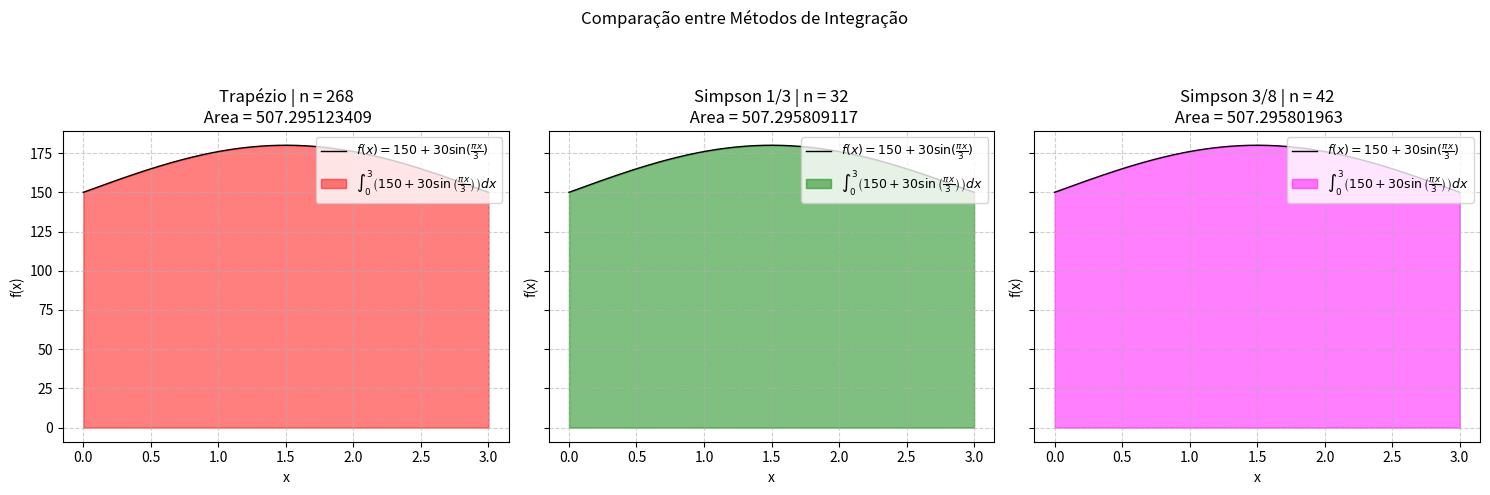

Source code (Python):
# Referencias: https://www.youtube.com/watch?v=WIM538MAyNA, https://www.youtube.com/watch?v=WM3GXyHGGUQ
import numpy as np
import matplotlib.pyplot as plt
from scipy.interpolate import interp1d

# Function
def func(x):
    return 150 + 30*np.sin((np.pi * x)/3)


# Methods
def trapezoid_rule(func, lower_bound, upper_bound, steps):
    x = np.linspace(lower_bound, upper_bound, steps+1)
    y = func(x)
    dx = (upper_bound - lower_bound) / steps
    
    trap_area = (dx/2) * (y[0] + 2*sum(y[1:-1]) + y[-1])
    return trap_area

def simpsons_1_3(func, lower_bound, upper_bound, steps):
    if steps % 2 != 0:
        steps += 1 

    x = np.linspace(lower_bound, upper_bound, steps+1)
    y = func(x)
    
    dx = (upper_bound - lower_bound) / steps
    
    sum_odd_index = 0
    for i in range(1, steps, 2):
        sum_odd_index += y[i]

    sum_even_index = 0
    for i in range(2, steps, 2):
        sum_even_index += y[i]

    area = (dx/3) * (y[0] + 4*sum_odd_index + 2*sum_even_index + y[-1])
    return area

def simpsons_3_8(func, lower_bound, upper_bound, steps):
    x = np.linspace(lower_bound, upper_bound, steps+1)
    y = func(x)
    dx = (upper_bound - lower_bound) / steps

    area_sum = 0
    for i in range(1, steps):
        if i % 3 == 0:
            area_sum += 2 * y[i]
        else:
            area_sum += 3 * y[i]

    area = (3/8 * dx) * (y[0] + area_sum + y[-1])
    return area


def find_min_steps(func, method, lower_bound, upper_bound, tolerance=1e-5, max_steps=1e4):
    if method == simpsons_3_8:
        steps = 3
        prev_area = method(func, lower_bound, upper_bound, steps)
        while steps <= max_steps:
            steps += 3
            current_area = method(func, lower_bound, upper_bound, steps)
            
            if abs(current_area - prev_area) < tolerance:
                return steps
            
            prev_area = current_area
        return None
    else:
        steps = 2
        prev_area = method(func, lower_bound, upper_bound, steps)
        
        while steps <= max_steps:
            steps += 2
            current_area = method(func, lower_bound, upper_bound, steps)
            
            if abs(current_area - prev_area) < tolerance:
                return steps
            
            prev_area = current_area
        return None

if __name__ == '__main__':
    # Valores iniciais
    lower_bound = 0
    upper_bound = 3
    # min_steps_trapezoid = 100
    # min_steps_simpson13 = 100
    # min_steps_simpson38 = 99

    min_steps_trapezoid = find_min_steps(func, trapezoid_rule, lower_bound, upper_bound)
    area_trapezoid = trapezoid_rule(func, lower_bound, upper_bound, steps= min_steps_trapezoid)
    # print(min_steps_trapezoid)
    print(f"{area_trapezoid:.9f}")
    
    min_steps_simpson13 = find_min_steps(func, simpsons_1_3, lower_bound, upper_bound)
    area_simpson13 = simpsons_1_3(func, lower_bound, upper_bound, steps= min_steps_simpson13)
    # print(min_steps_simpson13)
    print(f"{area_simpson13:.9f}")

    min_steps_simpson38 = find_min_steps(func, simpsons_3_8, lower_bound, upper_bound)
    area_simpson38 = simpsons_3_8(func, lower_bound, upper_bound, steps= min_steps_simpson38)
    # print(min_steps_simpson38)
    print(f"{area_simpson38:.9f}") 

    # Cria a figura
    x = np.linspace(lower_bound, upper_bound, 400)
    y = func(x)

    fig2, axes2 = plt.subplots(1, 3, figsize=(15, 5), sharex=True, sharey=True)
    fig2.suptitle("Comparação entre Métodos de Integração", fontsize=12)

    # --- Função para adicionar área à legenda ---
    def add_area_to_legend(ax, area, color, line_handle):
        from matplotlib.patches import Patch
        
        # Cria o patch para a legenda da área
        legend_patch = Patch(color=color, alpha=0.5,
                            label=rf'$\int_0^3 \left(150 + 30\sin\left(\frac{{\pi x}}{{3}}\right)\right) dx$')
        
        # <<< ALTERAÇÃO AQUI: A legenda agora inclui a linha e o patch >>>
        ax.legend(handles=[line_handle, legend_patch], fontsize=9, loc='upper right')

    # Define o rótulo da função uma vez
    label_funcao = r'$f(x) = 150 + 30\sin(\frac{\pi x}{3})$'

    # --- Plot do Trapézio ---
    ax = axes2[0]
    x_trap_points = np.linspace(lower_bound, upper_bound, min_steps_trapezoid + 1)
    y_trap_points = func(x_trap_points)
    # Adiciona um label à função e captura a linha ('line1,')
    line1, = ax.plot(x, y, color='black', linewidth=1, label=label_funcao)
    ax.fill_between(x_trap_points, y_trap_points, color='red', alpha=0.5)
    ax.set_title(f"Trapézio | n = {min_steps_trapezoid}\n Area = {area_trapezoid:.9f}", fontsize=12,)
    ax.set_xlabel("x", fontsize=10)
    ax.set_ylabel("f(x)", fontsize=10)
    # Passa a linha capturada para a função da legenda
    add_area_to_legend(ax, area_trapezoid, 'red', line1) 
    ax.grid(True, linestyle='--', alpha=0.6)

    # --- Plot do Simpson 1/3 ---
    ax = axes2[1]
    x_s13_points = np.linspace(lower_bound, upper_bound, min_steps_simpson13 + 1)
    y_s13_points = func(x_s13_points)
    line2, = ax.plot(x, y, color='black', linewidth=1, label=label_funcao)
    ax.fill_between(x_s13_points, y_s13_points, color='green', alpha=0.5)
    ax.set_title(f"Simpson 1/3 | n = {min_steps_simpson13}\n Area = {area_simpson13:.9f}", fontsize=12)
    add_area_to_legend(ax, area_simpson13, 'green', line2)
    ax.set_xlabel("x", fontsize=10)
    ax.set_ylabel("f(x)", fontsize=10)
    ax.grid(True, linestyle='--', alpha=0.6)

    # --- Plot do Simpson 3/8 ---
    ax = axes2[2]
    x_s38_points = np.linspace(lower_bound, upper_bound, min_steps_simpson38 + 1)
    y_s38_points = func(x_s38_points)
    line3, = ax.plot(x, y, color='black', linewidth=1, label=label_funcao)
    ax.fill_between(x_s38_points, y_s38_points, color='magenta', alpha=0.5)
    ax.set_title(f"Simpson 3/8 | n = {min_steps_simpson38}\n Area = {area_simpson38:.9f}", fontsize=12)
    ax.set_xlabel("x", fontsize=10)
    ax.set_ylabel("f(x)", fontsize=10)
    add_area_to_legend(ax, area_simpson38, 'magenta', line3)
    ax.grid(True, linestyle='--', alpha=0.6)

    plt.tight_layout(rect=[0, 0, 1, 0.92])
    plt.show()
    